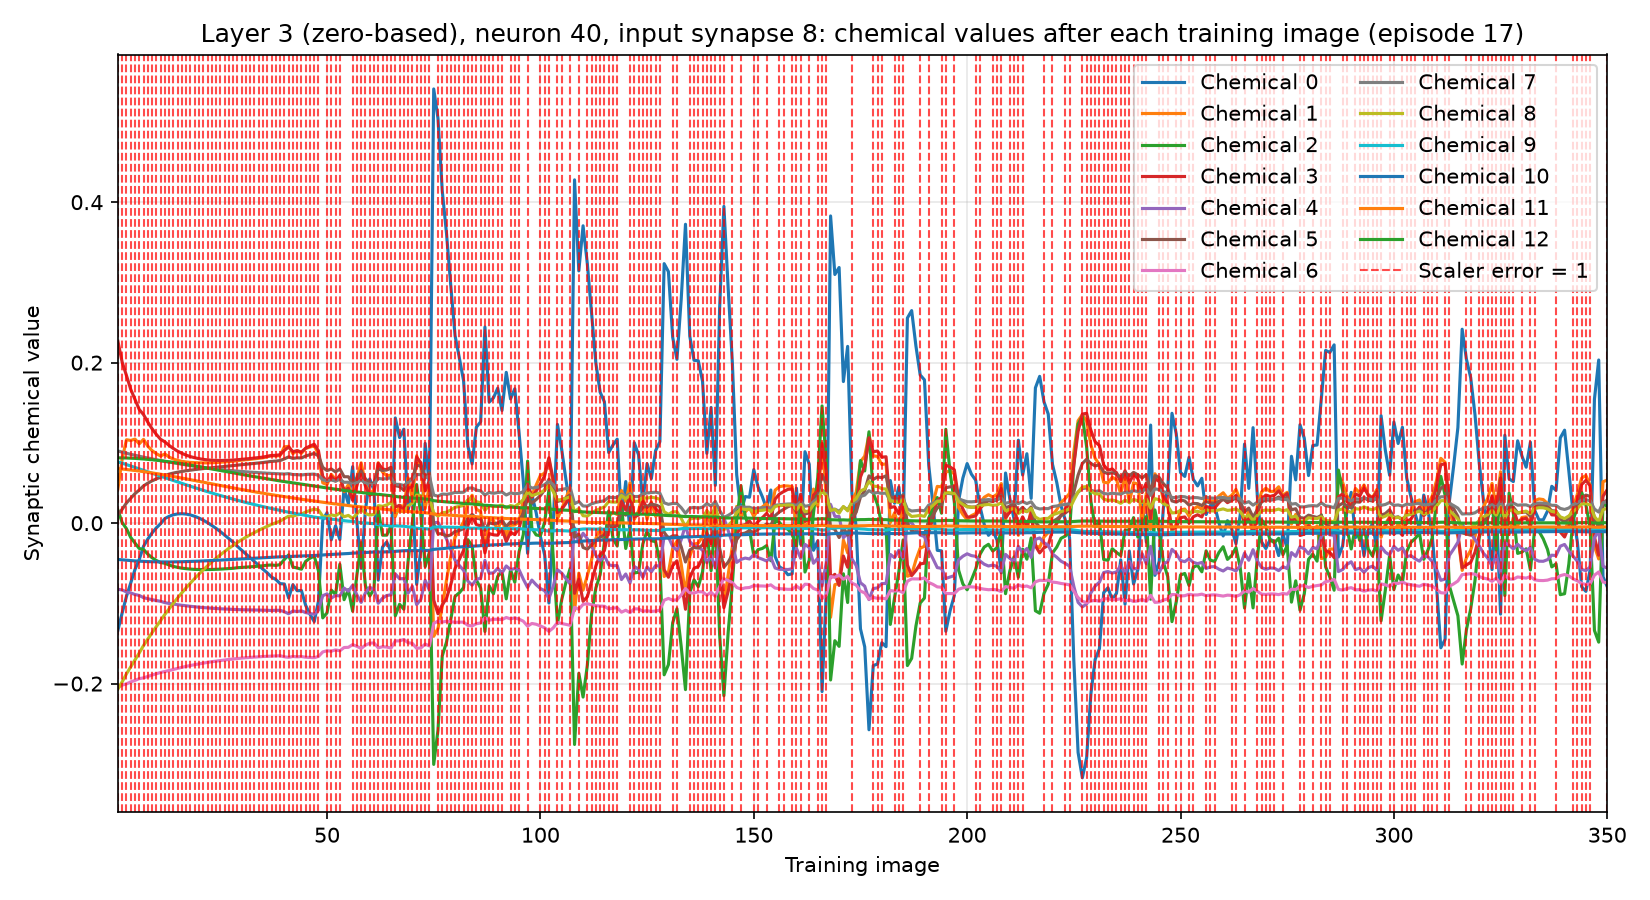

Data behind this chart, as committed beside it:
training_image, input_synapse, output_neuron, chemical, value, scaler_error, correct_class_probability
1, 8, 40, 0, -0.1335, 1, 0.02332
1, 8, 40, 1, 0.04283, 1, 0.02332
1, 8, 40, 2, 0.01622, 1, 0.02332
1, 8, 40, 3, 0.2266, 1, 0.02332
1, 8, 40, 4, -0.08252, 1, 0.02332
1, 8, 40, 5, 0.01009, 1, 0.02332
1, 8, 40, 6, -0.2047, 1, 0.02332
1, 8, 40, 7, 0.08986, 1, 0.02332
1, 8, 40, 8, -0.2067, 1, 0.02332
1, 8, 40, 9, 0.07631, 1, 0.02332
1, 8, 40, 10, -0.04533, 1, 0.02332
1, 8, 40, 11, 0.06787, 1, 0.02332
1, 8, 40, 12, 0.08136, 1, 0.02332
2, 8, 40, 0, -0.1118, 1, 0.03482
2, 8, 40, 1, 0.0798, 1, 0.03482
2, 8, 40, 2, 0.0006512, 1, 0.03482
2, 8, 40, 3, 0.2005, 1, 0.03482
2, 8, 40, 4, -0.08327, 1, 0.03482
2, 8, 40, 5, 0.01731, 1, 0.03482
2, 8, 40, 6, -0.2018, 1, 0.03482
2, 8, 40, 7, 0.08848, 1, 0.03482
2, 8, 40, 8, -0.1978, 1, 0.03482
2, 8, 40, 9, 0.0747, 1, 0.03482
2, 8, 40, 10, -0.04582, 1, 0.03482
2, 8, 40, 11, 0.06743, 1, 0.03482
2, 8, 40, 12, 0.08131, 1, 0.03482
3, 8, 40, 0, -0.09142, 1, 0.01765
3, 8, 40, 1, 0.1039, 1, 0.01765
3, 8, 40, 2, -0.006946, 1, 0.01765
3, 8, 40, 3, 0.184, 1, 0.01765
3, 8, 40, 4, -0.08585, 1, 0.01765
3, 8, 40, 5, 0.0251, 1, 0.01765
3, 8, 40, 6, -0.2004, 1, 0.01765
3, 8, 40, 7, 0.08707, 1, 0.01765
3, 8, 40, 8, -0.1879, 1, 0.01765
3, 8, 40, 9, 0.07287, 1, 0.01765
3, 8, 40, 10, -0.04635, 1, 0.01765
3, 8, 40, 11, 0.06683, 1, 0.01765
3, 8, 40, 12, 0.08114, 1, 0.01765
4, 8, 40, 0, -0.07449, 1, 0.02538
4, 8, 40, 1, 0.103, 1, 0.02538
4, 8, 40, 2, -0.01786, 1, 0.02538
4, 8, 40, 3, 0.1667, 1, 0.02538
4, 8, 40, 4, -0.08705, 1, 0.02538
4, 8, 40, 5, 0.03102, 1, 0.02538
4, 8, 40, 6, -0.1979, 1, 0.02538
4, 8, 40, 7, 0.08573, 1, 0.02538
4, 8, 40, 8, -0.1791, 1, 0.02538
4, 8, 40, 9, 0.07117, 1, 0.02538
4, 8, 40, 10, -0.04674, 1, 0.02538
4, 8, 40, 11, 0.06625, 1, 0.02538
4, 8, 40, 12, 0.08093, 1, 0.02538
5, 8, 40, 0, -0.05783, 1, 0.05518
5, 8, 40, 1, 0.1047, 1, 0.05518
5, 8, 40, 2, -0.0249, 1, 0.05518
5, 8, 40, 3, 0.1541, 1, 0.05518
5, 8, 40, 4, -0.08897, 1, 0.05518
5, 8, 40, 5, 0.03673, 1, 0.05518
5, 8, 40, 6, -0.196, 1, 0.05518
5, 8, 40, 7, 0.08453, 1, 0.05518
... 4,490 more rows
